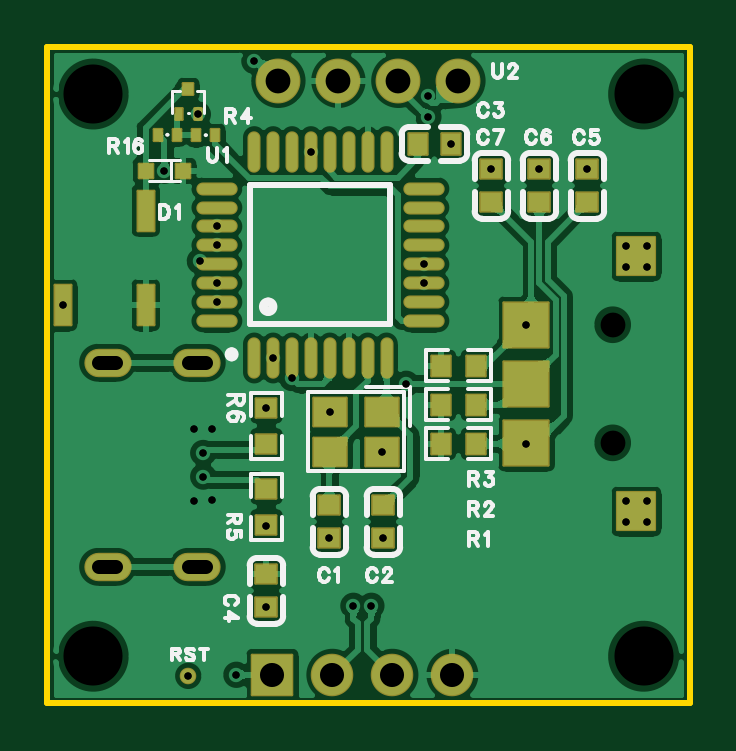
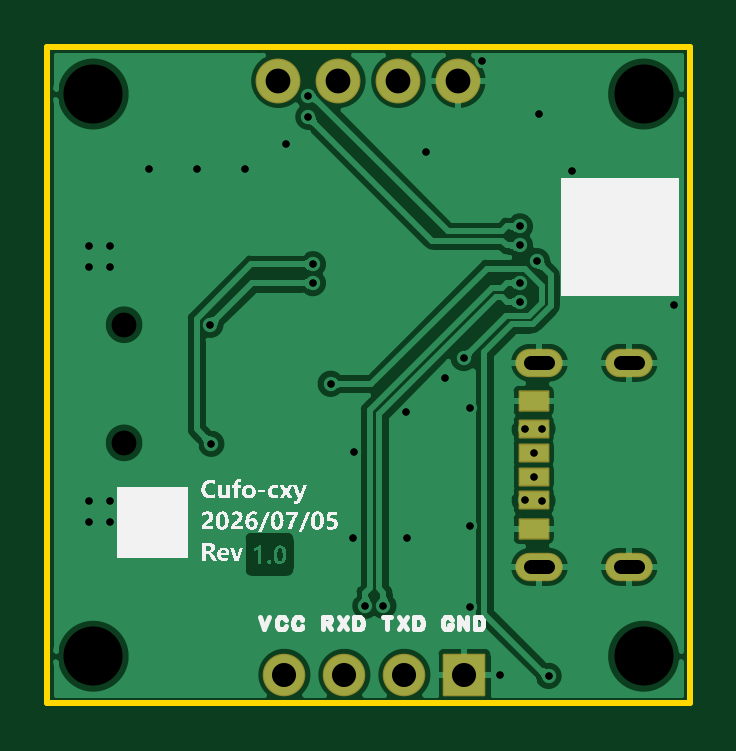
Circuit board: 12 layer files. Board 27.2 x 27.8 mm.
- drill: Drill_NPTH_Through.DRL (369 bytes)
- drill: Drill_PTH_Through.DRL (1418 bytes)
- drill: Drill_PTH_Through_Via.DRL (1006 bytes)
- outline: Gerber_BoardOutlineLayer.GKO (780 bytes)
- bottom_copper: Gerber_BottomLayer.GBL (45860 bytes)
- paste: Gerber_BottomPasteMaskLayer.GBP (13897 bytes)
- bottom_silk: Gerber_BottomSilkscreenLayer.GBO (66102 bytes)
- bottom_mask: Gerber_BottomSolderMaskLayer.GBS (1555 bytes)
- top_copper: Gerber_TopLayer.GTL (74012 bytes)
- paste: Gerber_TopPasteMaskLayer.GTP (5944 bytes)
- top_silk: Gerber_TopSilkscreenLayer.GTO (19383 bytes)
- top_mask: Gerber_TopSolderMaskLayer.GTS (4005 bytes)

=== drill: Drill_NPTH_Through.DRL ===
;TYPE=NON_PLATED
;Layer: NPTH_Through
;EasyEDA Pro Client v3.2.149.88089769, 2026-07-13 20:44:55
;Gerber Generator version 0.3
M48
METRIC,LZ,0000.00000
;Hole size 1 = 1.04999 METRIC
T01C1.04999
;Hole size 2 = 2.50002 METRIC
T02C2.50002
%
G05
G90
T01
X24.05799Y-11.85113
X24.05799Y-16.85112
T02
X2.06604Y-2.0841
X25.36596Y-2.0841
X2.06604Y-25.8839
X25.36596Y-25.8839
M30
=== drill: Drill_PTH_Through.DRL ===
;TYPE=PLATED
;Layer: PTH_Through
;EasyEDA Pro Client v3.2.149.88089769, 2026-07-13 20:44:55
;Gerber Generator version 0.3
M48
METRIC,LZ,0000.00000
;Hole size 1 = 0.30500 METRIC
T01C0.30500
;Hole size 2 = 0.60000 METRIC
T02C0.60000
;Hole size 3 = 1.02001 METRIC
T03C1.02001
;Hole size 4 = 1.04999 METRIC
T04C1.04999
%
G05
G90
T01
X16.256Y-3.048
X16.256Y-2.159
X7.3025Y-7.69
X7.3025Y-8.49
X7.3025Y-10.09
X7.3025Y-10.89
X13.081Y-23.749
X13.843Y-23.749
X16.0655Y-9.29
X16.0655Y-10.09
X9.684Y-13.2588
X20.40801Y-11.85113
X20.36788Y-16.891
X15.31249Y-14.351
X0.79007Y-11.01697
X5.08Y-5.334
X24.638Y-8.509
X25.527Y-20.193
X8.89Y-0.68907
X8.128Y-26.67
X9.398Y-23.81402
X9.39799Y-20.35301
X12.065Y-20.89302
X14.351Y-20.89302
X14.30807Y-17.23301
X12.10793Y-15.53299
X9.398Y-15.37564
X18.923Y-5.26898
X20.955Y-5.26898
X22.987Y-5.26898
X17.21002Y-4.191
X11.284Y-4.5212
X6.58056Y-9.16013
X6.08946Y-26.71554
X6.49605Y-2.94259
X10.484Y-14.10881
X25.527Y-9.398
X24.64194Y-9.398
X25.527Y-8.51754
X25.527Y-19.304
X24.638Y-20.193
X24.638Y-19.304
X6.35Y-16.256
X6.72402Y-18.28
X6.72402Y-17.28
X6.35Y-19.304
X7.09905Y-16.27995
X7.09905Y-19.27995
T02
X2.32406Y-13.46004G85X3.02406Y-13.46004
X2.32406Y-22.10001G85X3.02406Y-22.10001
X6.12405Y-13.46004G85X6.82405Y-13.46004
X6.12405Y-22.10001G85X6.82405Y-22.10001
T03
X17.272Y-26.67
X14.732Y-26.67
X12.192Y-26.67
X9.652Y-26.67
T04
X9.906Y-1.524
X12.446Y-1.524
X14.986Y-1.524
X17.526Y-1.524
M30
=== drill: Drill_PTH_Through_Via.DRL ===
;TYPE=PLATED
;Layer: PTH_Through_Via
;EasyEDA Pro Client v3.2.149.88089769, 2026-07-13 20:44:55
;Gerber Generator version 0.3
M48
METRIC,LZ,0000.00000
;Hole size 1 = 0.30500 METRIC
T01C0.30500
%
G05
G90
T01
X16.256Y-3.048
X16.256Y-2.159
X7.3025Y-7.69
X7.3025Y-8.49
X7.3025Y-10.09
X7.3025Y-10.89
X13.081Y-23.749
X13.843Y-23.749
X16.0655Y-9.29
X16.0655Y-10.09
X9.684Y-13.2588
X20.40801Y-11.85113
X20.36788Y-16.891
X15.31249Y-14.351
X0.79007Y-11.01697
X5.08Y-5.334
X24.638Y-8.509
X25.527Y-20.193
X8.89Y-0.68907
X8.128Y-26.67
X9.398Y-23.81402
X9.39799Y-20.35301
X12.065Y-20.89302
X14.351Y-20.89302
X14.30807Y-17.23301
X12.10793Y-15.53299
X9.398Y-15.37564
X18.923Y-5.26898
X20.955Y-5.26898
X22.987Y-5.26898
X17.21002Y-4.191
X11.284Y-4.5212
X6.58056Y-9.16013
X6.08946Y-26.71554
X6.49605Y-2.94259
X10.484Y-14.10881
X25.527Y-9.398
X24.64194Y-9.398
X25.527Y-8.51754
X25.527Y-19.304
X24.638Y-20.193
X24.638Y-19.304
X6.35Y-16.256
X6.72402Y-18.28
X6.72402Y-17.28
X6.35Y-19.304
X7.09905Y-16.27995
X7.09905Y-19.27995
M30
=== outline: Gerber_BoardOutlineLayer.GKO ===
G04 Layer: BoardOutlineLayer*
G04 EasyEDA Pro v3.2.149.88089769, 2026-07-13 20:44:55*
G04 Gerber Generator version 0.3*
G04 Scale: 100 percent, Rotated: No, Reflected: No*
G04 Dimensions in millimeters*
G04 Leading zeros omitted, absolute positions, 4 integers and 5 decimals*
G04 Generated by one-click*
G04 Object Configs: Pad,Via,Track,Text,Image,Dimension,BoardOutline,BoardCutout,CopperFilled,SolidRegion,FPCStiffener,Line,PlaneZone,ComponentProperty,ComponentSilkscreen,TearDrop*
G04 Layer Configs: 1,2,3,4,5,6,7,8,9,10,11,13,14,56*
G04 Copper Areas: 0*
%FSLAX45Y45*%
%MOMM*%
%ADD10C,0.254*%
%ADD11C,0.0744*%
G75*


G04 Rect Start*
G54D10*
G01X11603Y-2788465D02*
G01X11603Y-8435D01*
G01X2731516Y-8435D01*
G01X2731516Y-2788465D01*
G01X11603Y-2788465D01*
G04 Rect End*

M02*


=== bottom_copper: Gerber_BottomLayer.GBL (45860 bytes, source omitted) ===
=== paste: Gerber_BottomPasteMaskLayer.GBP (13897 bytes, source omitted) ===
=== bottom_silk: Gerber_BottomSilkscreenLayer.GBO (66102 bytes, source omitted) ===
=== bottom_mask: Gerber_BottomSolderMaskLayer.GBS ===
G04 Layer: BottomSolderMaskLayer*
G04 EasyEDA Pro v3.2.149.88089769, 2026-07-13 20:44:55*
G04 Gerber Generator version 0.3*
G04 Scale: 100 percent, Rotated: No, Reflected: No*
G04 Dimensions in millimeters*
G04 Leading zeros omitted, absolute positions, 4 integers and 5 decimals*
G04 Generated by one-click*
G04 Object Configs: Pad,Via,Track,Text,Image,Dimension,BoardOutline,BoardCutout,CopperFilled,SolidRegion,FPCStiffener,Line,PlaneZone,ComponentProperty,ComponentSilkscreen,TearDrop*
G04 Layer Configs: 1,2,3,4,5,6,7,8,9,10,11,13,14,56*
G04 Copper Areas: 0*
%FSLAX45Y45*%
%MOMM*%
%AMRoundRect*1,1,$1,$2,$3*1,1,$1,$4,$5*1,1,$1,0-$2,0-$3*1,1,$1,0-$4,0-$5*20,1,$1,$2,$3,$4,$5,0*20,1,$1,$4,$5,0-$2,0-$3,0*20,1,$1,0-$2,0-$3,0-$4,0-$5,0*20,1,$1,0-$4,0-$5,$2,$3,0*4,1,4,$2,$3,$4,$5,0-$2,0-$3,0-$4,0-$5,$2,$3,0*%
%ADD10C,1.8016*%
%ADD11RoundRect,0.1016X-0.85X0.85X0.85X0.85*%
%ADD12RoundRect,0.1016X-0.6X-0.4X-0.6X0.4*%
%ADD13RoundRect,0.1016X-0.6X-0.35X-0.6X0.35*%
%ADD14O,2.0016X1.2016*%
%ADD15C,1.9098*%
%ADD16C,1.90002*%
G75*


G04 Pad Start*
G54D10*
G01X1727203Y-2667000D03*
G01X1473203Y-2667000D03*
G01X1219203Y-2667000D03*
G54D11*
G01X965203Y-2667000D03*
G54D12*
G01X672402Y-2047989D03*
G54D13*
G01X672402Y-1928000D03*
G01X672402Y-1828000D03*
G01X672402Y-1728000D03*
G01X672402Y-1628000D03*
G54D12*
G01X672402Y-1508011D03*
G54D14*
G01X267399Y-1346009D03*
G01X267399Y-2209990D03*
G01X647408Y-1346009D03*
G01X647408Y-2209990D03*
G54D16*
G01X990600Y-152403D03*
G01X1244600Y-152403D03*
G01X1498600Y-152403D03*
G01X1752600Y-152403D03*
G04 Pad End*

M02*


=== top_copper: Gerber_TopLayer.GTL (74012 bytes, source omitted) ===
=== paste: Gerber_TopPasteMaskLayer.GTP ===
G04 Layer: TopPasteMaskLayer*
G04 EasyEDA Pro v3.2.149.88089769, 2026-07-13 20:44:55*
G04 Gerber Generator version 0.3*
G04 Scale: 100 percent, Rotated: No, Reflected: No*
G04 Dimensions in millimeters*
G04 Leading zeros omitted, absolute positions, 4 integers and 5 decimals*
G04 Generated by one-click*
G04 Object Configs: Pad,Via,Track,Text,Image,Dimension,BoardOutline,BoardCutout,CopperFilled,SolidRegion,FPCStiffener,Line,PlaneZone,ComponentProperty,ComponentSilkscreen,TearDrop*
G04 Layer Configs: 1,2,3,4,5,6,7,8,9,10,11,13,14,56*
G04 Copper Areas: 0*
%FSLAX45Y45*%
%MOMM*%
%ADD10R,0.9X0.8*%
%ADD11R,0.8X0.9*%
%ADD12R,0.6X0.6*%
%ADD13R,0.35X0.5*%
%ADD14O,1.65001X0.45001*%
%ADD15O,0.45001X1.65001*%
%ADD16R,1.6X1.6*%
%ADD17R,1.9036X1.9*%
%ADD18R,1.9X1.9*%
%ADD19R,1.4X1.2*%
%ADD20R,0.7X1.7*%
%ADD21R,0.43401X0.489*%
%ADD22R,0.29401X0.489*%
G75*


G04 PolygonModel Start*
G36*
G01X1633098Y-1734099D02*
G01X1628099Y-1729097D01*
G01X1628099Y-1649098D01*
G01X1633098Y-1644099D01*
G01X1713098Y-1644099D01*
G01X1718099Y-1649098D01*
G01X1718099Y-1673301D01*
G01X1681099Y-1673301D01*
G01X1681099Y-1706301D01*
G01X1718099Y-1706301D01*
G01X1718099Y-1729097D01*
G01X1713098Y-1734099D01*
G01X1633098Y-1734099D01*
G37*
G36*
G01X1872102Y-1644101D02*
G01X1877101Y-1649103D01*
G01X1877101Y-1729102D01*
G01X1872102Y-1734101D01*
G01X1792102Y-1734101D01*
G01X1787101Y-1729102D01*
G01X1787101Y-1704899D01*
G01X1824101Y-1704899D01*
G01X1824101Y-1671899D01*
G01X1787101Y-1671899D01*
G01X1787101Y-1649103D01*
G01X1792102Y-1644101D01*
G01X1872102Y-1644101D01*
G37*
G36*
G01X1633098Y-1568999D02*
G01X1628099Y-1563997D01*
G01X1628099Y-1483998D01*
G01X1633098Y-1478999D01*
G01X1713098Y-1478999D01*
G01X1718099Y-1483998D01*
G01X1718099Y-1508201D01*
G01X1681099Y-1508201D01*
G01X1681099Y-1541201D01*
G01X1718099Y-1541201D01*
G01X1718099Y-1563997D01*
G01X1713098Y-1568999D01*
G01X1633098Y-1568999D01*
G37*
G36*
G01X1872102Y-1479001D02*
G01X1877101Y-1484003D01*
G01X1877101Y-1564002D01*
G01X1872102Y-1569001D01*
G01X1792102Y-1569001D01*
G01X1787101Y-1564002D01*
G01X1787101Y-1539799D01*
G01X1824101Y-1539799D01*
G01X1824101Y-1506799D01*
G01X1787101Y-1506799D01*
G01X1787101Y-1484003D01*
G01X1792102Y-1479001D01*
G01X1872102Y-1479001D01*
G37*
G36*
G01X1633098Y-1403899D02*
G01X1628099Y-1398897D01*
G01X1628099Y-1318898D01*
G01X1633098Y-1313899D01*
G01X1713098Y-1313899D01*
G01X1718099Y-1318898D01*
G01X1718099Y-1343101D01*
G01X1681099Y-1343101D01*
G01X1681099Y-1376101D01*
G01X1718099Y-1376101D01*
G01X1718099Y-1398897D01*
G01X1713098Y-1403899D01*
G01X1633098Y-1403899D01*
G37*
G36*
G01X1872102Y-1313901D02*
G01X1877101Y-1318903D01*
G01X1877101Y-1398902D01*
G01X1872102Y-1403901D01*
G01X1792102Y-1403901D01*
G01X1787101Y-1398902D01*
G01X1787101Y-1374699D01*
G01X1824101Y-1374699D01*
G01X1824101Y-1341699D01*
G01X1787101Y-1341699D01*
G01X1787101Y-1318903D01*
G01X1792102Y-1313901D01*
G01X1872102Y-1313901D01*
G37*
G36*
G01X894801Y-1493398D02*
G01X899803Y-1488399D01*
G01X979802Y-1488399D01*
G01X984801Y-1493398D01*
G01X984801Y-1573398D01*
G01X979802Y-1578399D01*
G01X955599Y-1578399D01*
G01X955599Y-1541399D01*
G01X922599Y-1541399D01*
G01X922599Y-1578399D01*
G01X899803Y-1578399D01*
G01X894801Y-1573398D01*
G01X894801Y-1493398D01*
G37*
G36*
G01X984799Y-1732402D02*
G01X979797Y-1737401D01*
G01X899798Y-1737401D01*
G01X894799Y-1732402D01*
G01X894799Y-1652402D01*
G01X899798Y-1647401D01*
G01X924001Y-1647401D01*
G01X924001Y-1684401D01*
G01X957001Y-1684401D01*
G01X957001Y-1647401D01*
G01X979797Y-1647401D01*
G01X984799Y-1652402D01*
G01X984799Y-1732402D01*
G37*
G36*
G01X894801Y-1836298D02*
G01X899803Y-1831299D01*
G01X979802Y-1831299D01*
G01X984801Y-1836298D01*
G01X984801Y-1916298D01*
G01X979802Y-1921299D01*
G01X955599Y-1921299D01*
G01X955599Y-1884299D01*
G01X922599Y-1884299D01*
G01X922599Y-1921299D01*
G01X899803Y-1921299D01*
G01X894801Y-1916298D01*
G01X894801Y-1836298D01*
G37*
G36*
G01X984799Y-2075302D02*
G01X979797Y-2080301D01*
G01X899798Y-2080301D01*
G01X894799Y-2075302D01*
G01X894799Y-1995302D01*
G01X899798Y-1990301D01*
G01X924001Y-1990301D01*
G01X924001Y-2027301D01*
G01X957001Y-2027301D01*
G01X957001Y-1990301D01*
G01X979797Y-1990301D01*
G01X984799Y-1995302D01*
G01X984799Y-2075302D01*
G37*

G04 Pad Start*
G54D10*
G01X1206500Y-1949298D03*
G01X1206500Y-2089302D03*
G01X1435100Y-1949298D03*
G01X1435100Y-2089302D03*
G54D11*
G01X1721002Y-419100D03*
G01X1580998Y-419100D03*
G54D10*
G01X939800Y-2381402D03*
G01X939800Y-2241398D03*
G01X2298700Y-666902D03*
G01X2298700Y-526898D03*
G01X2095500Y-666902D03*
G01X2095500Y-526898D03*
G01X1892300Y-666902D03*
G01X1892300Y-526898D03*
G54D12*
G01X587997Y-533400D03*
G01X428003Y-533400D03*
G54D13*
G01X723400Y-382900D03*
G01X643400Y-382900D03*
G01X480700Y-380500D03*
G01X560700Y-380500D03*
G54D14*
G01X730250Y-1168999D03*
G01X730250Y-1089000D03*
G01X730250Y-1009000D03*
G01X730250Y-929000D03*
G01X730250Y-849000D03*
G01X730250Y-769000D03*
G01X730250Y-689000D03*
G01X730250Y-609001D03*
G54D15*
G01X888401Y-452120D03*
G01X968400Y-452120D03*
G01X1048400Y-452120D03*
G01X1128400Y-452120D03*
G01X1208400Y-452120D03*
G01X1288400Y-452120D03*
G01X1368400Y-452120D03*
G01X1448399Y-452120D03*
G54D14*
G01X1606550Y-609001D03*
G01X1606550Y-689000D03*
G01X1606550Y-769000D03*
G01X1606550Y-849000D03*
G01X1606550Y-929000D03*
G01X1606550Y-1009000D03*
G01X1606550Y-1089000D03*
G01X1606550Y-1168999D03*
G54D15*
G01X1448399Y-1325880D03*
G01X1368400Y-1325880D03*
G01X1288400Y-1325880D03*
G01X1208400Y-1325880D03*
G01X1128400Y-1325880D03*
G01X1048400Y-1325880D03*
G01X968400Y-1325880D03*
G01X888401Y-1325880D03*
G54D16*
G01X2505799Y-895096D03*
G01X2505799Y-1975104D03*
G54D18*
G01X2040801Y-1185113D03*
G01X2040801Y-1435100D03*
G01X2040801Y-1685087D03*
G54D19*
G01X1430807Y-1553299D03*
G01X1210793Y-1553299D03*
G01X1210793Y-1723301D03*
G01X1430807Y-1723301D03*
G54D20*
G01X428993Y-701703D03*
G01X428993Y-1101697D03*
G01X79007Y-1101697D03*
G54D21*
G01X609600Y-188341D03*
G54D22*
G01X649605Y-294259D03*
G01X569595Y-294259D03*
G04 Pad End*

M02*


=== top_silk: Gerber_TopSilkscreenLayer.GTO (19383 bytes, source omitted) ===
=== top_mask: Gerber_TopSolderMaskLayer.GTS ===
G04 Layer: TopSolderMaskLayer*
G04 EasyEDA Pro v3.2.149.88089769, 2026-07-13 20:44:55*
G04 Gerber Generator version 0.3*
G04 Scale: 100 percent, Rotated: No, Reflected: No*
G04 Dimensions in millimeters*
G04 Leading zeros omitted, absolute positions, 4 integers and 5 decimals*
G04 Generated by one-click*
G04 Object Configs: Pad,Via,Track,Text,Image,Dimension,BoardOutline,BoardCutout,CopperFilled,SolidRegion,FPCStiffener,Line,PlaneZone,ComponentProperty,ComponentSilkscreen,TearDrop*
G04 Layer Configs: 1,2,3,4,5,6,7,8,9,10,11,13,14,56*
G04 Copper Areas: 0*
%FSLAX45Y45*%
%MOMM*%
%AMRoundRect*1,1,$1,$2,$3*1,1,$1,$4,$5*1,1,$1,0-$2,0-$3*1,1,$1,0-$4,0-$5*20,1,$1,$2,$3,$4,$5,0*20,1,$1,$4,$5,0-$2,0-$3,0*20,1,$1,0-$2,0-$3,0-$4,0-$5,0*20,1,$1,0-$4,0-$5,$2,$3,0*4,1,4,$2,$3,$4,$5,0-$2,0-$3,0-$4,0-$5,$2,$3,0*%
%ADD10RoundRect,0.1016X-0.45X-0.4X-0.45X0.4*%
%ADD11RoundRect,0.1016X-0.4X0.45X0.4X0.45*%
%ADD12RoundRect,0.1016X-0.3X0.3X0.3X0.3*%
%ADD13C,1.8016*%
%ADD14RoundRect,0.1016X-0.85X0.85X0.85X0.85*%
%ADD15RoundRect,0.1016X-0.40324X0.432X0.40324X0.432*%
%ADD16RoundRect,0.1031X-0.175X-0.25X-0.175X0.25*%
%ADD17RoundRect,0.1016X-0.175X-0.25X-0.175X0.25*%
%ADD18O,1.75161X0.55161*%
%ADD19O,0.55161X1.75161*%
%ADD20RoundRect,0.10003X-0.8X-0.8X-0.8X0.8*%
%ADD21RoundRect,0.10003X-0.95X-0.95X-0.95X0.95*%
%ADD22O,2.0016X1.2016*%
%ADD23RoundRect,0.1016X-0.7X0.6X0.7X0.6*%
%ADD24C,1.90002*%
%ADD25RoundRect,0.1016X-0.432X-0.40324X-0.432X0.40324*%
%ADD26C,0.7016*%
%ADD27RoundRect,0.1016X-0.35X-0.85X-0.35X0.85*%
%ADD28RoundRect,0.1016X-0.217X-0.2445X-0.217X0.2445*%
%ADD29RoundRect,0.1016X-0.147X-0.2445X-0.147X0.2445*%
G75*


G04 Pad Start*
G54D10*
G01X1206500Y-1949298D03*
G01X1206500Y-2089302D03*
G01X1435100Y-1949298D03*
G01X1435100Y-2089302D03*
G54D11*
G01X1721002Y-419100D03*
G01X1580998Y-419100D03*
G54D10*
G01X939800Y-2381402D03*
G01X939800Y-2241398D03*
G01X2298700Y-666902D03*
G01X2298700Y-526898D03*
G01X2095500Y-666902D03*
G01X2095500Y-526898D03*
G01X1892300Y-666902D03*
G01X1892300Y-526898D03*
G54D12*
G01X587997Y-533400D03*
G01X428003Y-533400D03*
G54D13*
G01X1727203Y-2667000D03*
G01X1473203Y-2667000D03*
G01X1219203Y-2667000D03*
G54D14*
G01X965203Y-2667000D03*
G54D15*
G01X1677264Y-1689100D03*
G01X1827936Y-1689100D03*
G01X1677264Y-1524000D03*
G01X1827936Y-1524000D03*
G01X1677264Y-1358900D03*
G01X1827936Y-1358900D03*
G54D17*
G01X723400Y-382900D03*
G01X643400Y-382900D03*
G01X480700Y-380500D03*
G01X560700Y-380500D03*
G54D18*
G01X730250Y-1168999D03*
G01X730250Y-1089000D03*
G01X730250Y-1009000D03*
G01X730250Y-929000D03*
G01X730250Y-849000D03*
G01X730250Y-769000D03*
G01X730250Y-689000D03*
G01X730250Y-609001D03*
G54D19*
G01X888401Y-452120D03*
G01X968400Y-452120D03*
G01X1048400Y-452120D03*
G01X1128400Y-452120D03*
G01X1208400Y-452120D03*
G01X1288400Y-452120D03*
G01X1368400Y-452120D03*
G01X1448399Y-452120D03*
G54D18*
G01X1606550Y-609001D03*
G01X1606550Y-689000D03*
G01X1606550Y-769000D03*
G01X1606550Y-849000D03*
G01X1606550Y-929000D03*
G01X1606550Y-1009000D03*
G01X1606550Y-1089000D03*
G01X1606550Y-1168999D03*
G54D19*
G01X1448399Y-1325880D03*
G01X1368400Y-1325880D03*
G01X1288400Y-1325880D03*
G01X1208400Y-1325880D03*
G01X1128400Y-1325880D03*
G01X1048400Y-1325880D03*
G01X968400Y-1325880D03*
G01X888401Y-1325880D03*
G54D20*
G01X2505799Y-895096D03*
G01X2505799Y-1975104D03*
G54D21*
G01X2040801Y-1185113D03*
G01X2040801Y-1435100D03*
G01X2040801Y-1685087D03*
G54D22*
G01X267399Y-1346009D03*
G01X267399Y-2209990D03*
G01X647408Y-1346009D03*
G01X647408Y-2209990D03*
G54D23*
G01X1430807Y-1553299D03*
G01X1210793Y-1553299D03*
G01X1210793Y-1723301D03*
G01X1430807Y-1723301D03*
G54D24*
G01X990600Y-152403D03*
G01X1244600Y-152403D03*
G01X1498600Y-152403D03*
G01X1752600Y-152403D03*
G54D25*
G01X939800Y-1537564D03*
G01X939800Y-1688236D03*
G01X939800Y-1880464D03*
G01X939800Y-2031136D03*
G54D26*
G01X608946Y-2671554D03*
G54D27*
G01X428993Y-701703D03*
G01X428993Y-1101697D03*
G01X79007Y-1101697D03*
G54D28*
G01X609600Y-188341D03*
G54D29*
G01X649605Y-294259D03*
G01X569595Y-294259D03*
G04 Pad End*

M02*
